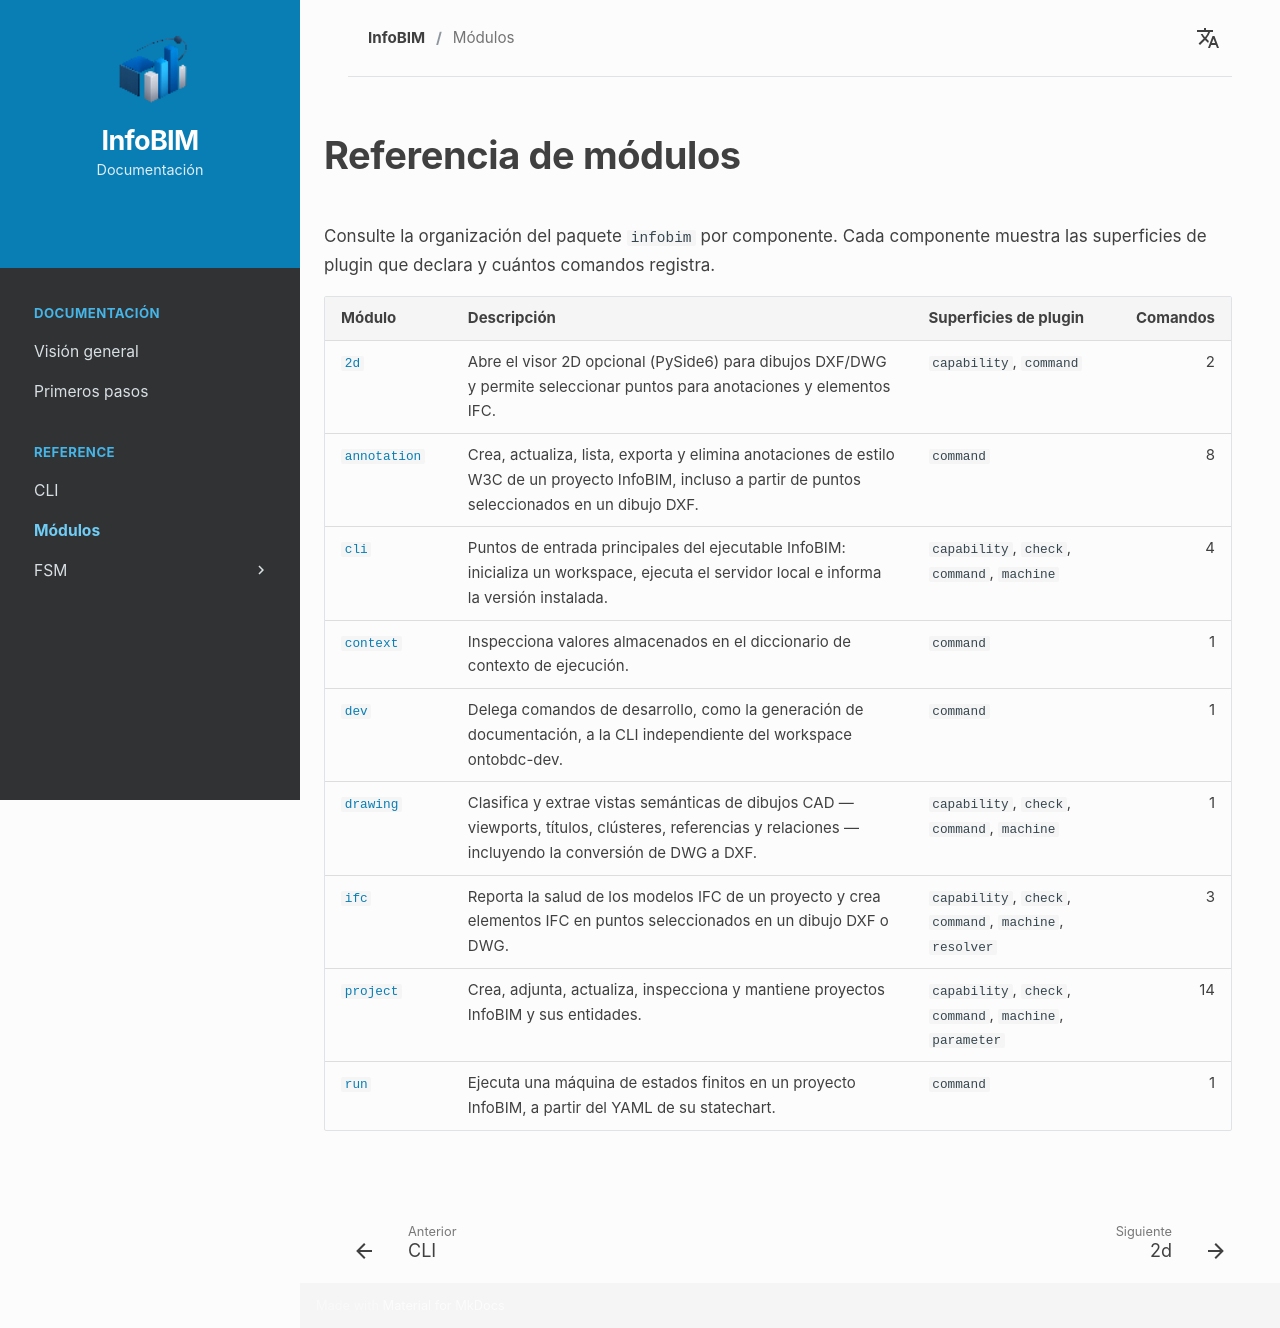

repository: InfoBIM-Community/infobim-doc · page: es/module/index.html · generator: mkdocs

# Referencia de módulos

Consulte la organización del paquete `infobim` por componente. Cada componente muestra las superficies de plugin que declara y cuántos comandos registra.

<div class="module-reference-index" markdown="1">

| Módulo | Descripción | Superficies de plugin | Comandos |
| --- | --- | --- | ---: |
| [`2d`](cli.md#component-2d) | Abre el visor 2D opcional (PySide6) para dibujos DXF/DWG y permite seleccionar puntos para anotaciones y elementos IFC. | `capability`, `command` | 2 |
| [`annotation`](cli.md#component-annotation) | Crea, actualiza, lista, exporta y elimina anotaciones de estilo W3C de un proyecto InfoBIM, incluso a partir de puntos seleccionados en un dibujo DXF. | `command` | 8 |
| [`cli`](cli.md#component-cli) | Puntos de entrada principales del ejecutable InfoBIM: inicializa un workspace, ejecuta el servidor local e informa la versión instalada. | `capability`, `check`, `command`, `machine` | 4 |
| [`context`](cli.md#component-context) | Inspecciona valores almacenados en el diccionario de contexto de ejecución. | `command` | 1 |
| [`dev`](cli.md#component-dev) | Delega comandos de desarrollo, como la generación de documentación, a la CLI independiente del workspace ontobdc-dev. | `command` | 1 |
| [`drawing`](cli.md#component-drawing) | Clasifica y extrae vistas semánticas de dibujos CAD — viewports, títulos, clústeres, referencias y relaciones — incluyendo la conversión de DWG a DXF. | `capability`, `check`, `command`, `machine` | 1 |
| [`ifc`](cli.md#component-ifc) | Reporta la salud de los modelos IFC de un proyecto y crea elementos IFC en puntos seleccionados en un dibujo DXF o DWG. | `capability`, `check`, `command`, `machine`, `resolver` | 3 |
| [`project`](cli.md#component-project) | Crea, adjunta, actualiza, inspecciona y mantiene proyectos InfoBIM y sus entidades. | `capability`, `check`, `command`, `machine`, `parameter` | 14 |
| [`run`](cli.md#component-run) | Ejecuta una máquina de estados finitos en un proyecto InfoBIM, a partir del YAML de su statechart. | `command` | 1 |

</div>
